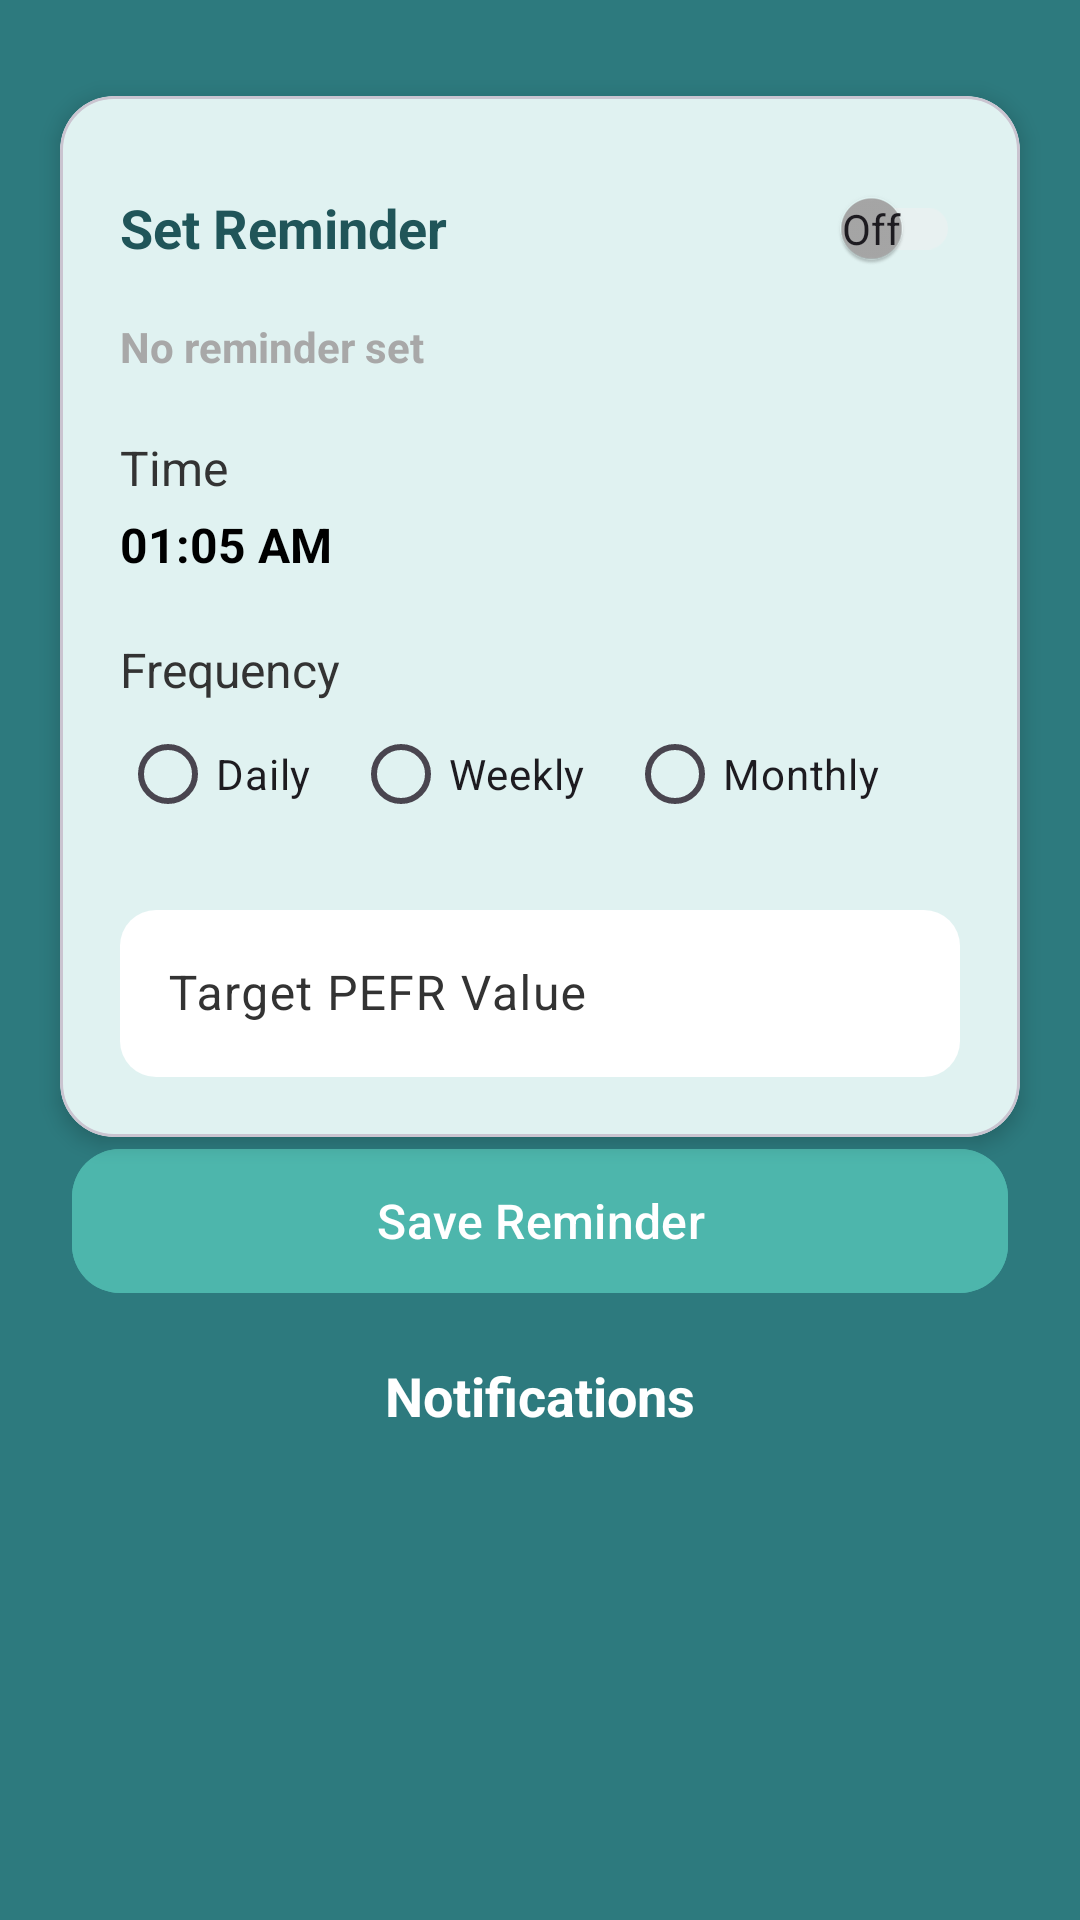

This screen was rendered from an Android layout file. Write that file and the resources it references.
<!-- AndroidManifest.xml: application theme Theme.PEFRTitrationTracker -->
<!-- res/layout/fragment_notification.xml -->
<?xml version="1.0" encoding="utf-8"?>
<androidx.constraintlayout.widget.ConstraintLayout
    xmlns:android="http://schemas.android.com/apk/res/android"
    xmlns:app="http://schemas.android.com/apk/res-auto"
    android:layout_width="match_parent"
    android:layout_height="match_parent"
    android:background="@color/primaryColor"
    android:paddingTop="12dp">

    
    <com.google.android.material.card.MaterialCardView
        android:id="@+id/cardReminder"
        android:layout_width="0dp"
        android:layout_height="wrap_content"
        android:layout_margin="20dp"
        android:backgroundTint="@color/fieldBackgroundColor"
        app:cardCornerRadius="18dp"
        app:cardElevation="4dp"
        app:layout_constraintTop_toTopOf="parent"
        app:layout_constraintStart_toStartOf="parent"
        app:layout_constraintEnd_toEndOf="parent">

        <LinearLayout
            android:layout_width="match_parent"
            android:layout_height="wrap_content"
            android:orientation="vertical"
            android:padding="20dp">

            
            <LinearLayout
                android:layout_width="match_parent"
                android:layout_height="wrap_content"
                android:gravity="center_vertical">

                <TextView
                    android:id="@+id/textReminderHeader"
                    android:layout_width="0dp"
                    android:layout_height="wrap_content"
                    android:layout_weight="1"
                    android:text="Set Reminder"
                    android:textSize="18sp"
                    android:textStyle="bold"
                    android:textColor="@color/primaryDarkColor"/>

                <com.google.android.material.switchmaterial.SwitchMaterial
                    android:id="@+id/switchReminder"
                    android:layout_width="wrap_content"
                    android:layout_height="wrap_content"
                    android:textOn="On"
                    android:textOff="Off"
                    app:showText="true"
                    app:thumbTint="@color/reminder_thumb_selector"
                    app:trackTint="@color/reminder_track_selector"/>
            </LinearLayout>

            
            <TextView
                android:id="@+id/textReminderStatus"
                android:layout_width="match_parent"
                android:layout_height="wrap_content"
                android:layout_marginTop="6dp"
                android:text="No reminder set"
                android:textColor="@color/gray"
                android:textStyle="bold"
                android:textSize="14sp"/>

            
            <TextView
                android:id="@+id/labelTime"
                android:layout_width="wrap_content"
                android:layout_height="wrap_content"
                android:layout_marginTop="20dp"
                android:text="Time"
                android:textColor="@color/fieldTextColor"
                android:textSize="16sp"/>

            <TextView
                android:id="@+id/textTime"
                android:layout_width="wrap_content"
                android:layout_height="wrap_content"
                android:text="01:05 AM"
                android:textColor="@color/black"
                android:textStyle="bold"
                android:textSize="16sp"
                android:paddingTop="4dp"/>

            
            <TextView
                android:id="@+id/labelFrequency"
                android:layout_width="wrap_content"
                android:layout_height="wrap_content"
                android:layout_marginTop="20dp"
                android:text="Frequency"
                android:textColor="@color/fieldTextColor"
                android:textSize="16sp"/>

            <RadioGroup
                android:id="@+id/radioGroupFrequency"
                android:layout_width="match_parent"
                android:layout_height="wrap_content"
                android:orientation="horizontal">

                <RadioButton
                    android:id="@+id/radioDaily"
                    android:layout_width="wrap_content"
                    android:layout_height="wrap_content"
                    android:text="Daily"/>

                <RadioButton
                    android:id="@+id/radioWeekly"
                    android:layout_width="wrap_content"
                    android:layout_height="wrap_content"
                    android:text="Weekly"
                    android:layout_marginStart="14dp"/>

                <RadioButton
                    android:id="@+id/radioMonthly"
                    android:layout_width="wrap_content"
                    android:layout_height="wrap_content"
                    android:text="Monthly"
                    android:layout_marginStart="14dp"/>

            </RadioGroup>

            
            <com.google.android.material.textfield.TextInputLayout
                android:id="@+id/textInputTargetPEFR"
                android:layout_width="match_parent"
                android:layout_height="wrap_content"
                android:layout_marginTop="16dp"
                android:hint="Target PEFR Value">

                <com.google.android.material.textfield.TextInputEditText
                    android:id="@+id/editTextTargetPEFR"
                    android:layout_width="match_parent"
                    android:layout_height="wrap_content"
                    android:inputType="number"
                    android:digits="0123456789"
                    android:maxLength="3"
                    android:textColor="@color/black"
                    android:imeOptions="actionDone"
                    android:imeActionLabel="✓"
                    android:imeActionId="6"/>
            </com.google.android.material.textfield.TextInputLayout>

        </LinearLayout>
    </com.google.android.material.card.MaterialCardView>

    
    <TextView
        android:id="@+id/textPermissionWarning"
        android:layout_width="0dp"
        android:layout_height="wrap_content"
        android:layout_marginStart="24dp"
        android:layout_marginEnd="24dp"
        android:layout_marginTop="12dp"
        android:textColor="@color/redZone"
        android:textSize="14sp"
        android:textStyle="bold"
        android:background="@drawable/rounded_warning_bg"
        android:padding="12dp"
        android:visibility="gone"
        app:layout_constraintTop_toBottomOf="@id/cardReminder"
        app:layout_constraintStart_toStartOf="parent"
        app:layout_constraintEnd_toEndOf="parent" />

    
    <com.google.android.material.button.MaterialButton
        android:id="@+id/buttonSave"
        android:layout_width="0dp"
        android:layout_height="56dp"
        android:layout_marginStart="24dp"
        android:layout_marginEnd="24dp"
        android:layout_marginBottom="20dp"
        android:text="Save Reminder"
        android:textColor="@color/white"
        android:textSize="16sp"
        android:backgroundTint="@color/accentColor"
        app:cornerRadius="16dp"
        app:strokeWidth="0dp"
        app:rippleColor="@color/white"
        app:layout_constraintTop_toBottomOf="@id/textPermissionWarning"
        app:layout_constraintStart_toStartOf="parent"
        app:layout_constraintEnd_toEndOf="parent"/>

    
    <TextView
        android:id="@+id/textNotificationsHeader"
        android:layout_width="wrap_content"
        android:layout_height="wrap_content"
        android:text="Notifications"
        android:textSize="18sp"
        android:textStyle="bold"
        android:textColor="@color/white"
        android:layout_marginTop="18dp"
        app:layout_constraintTop_toBottomOf="@id/buttonSave"
        app:layout_constraintStart_toStartOf="parent"
        app:layout_constraintEnd_toEndOf="parent" />

    <ScrollView
        android:id="@+id/scrollNotifications"
        android:layout_width="0dp"
        android:layout_height="0dp"
        android:layout_marginStart="16dp"
        android:layout_marginEnd="16dp"
        app:layout_constraintTop_toBottomOf="@id/textNotificationsHeader"
        app:layout_constraintBottom_toBottomOf="parent"
        app:layout_constraintStart_toStartOf="parent"
        app:layout_constraintEnd_toEndOf="parent">

        <LinearLayout
            android:id="@+id/notificationContainer"
            android:layout_width="match_parent"
            android:layout_height="wrap_content"
            android:orientation="vertical"
            android:paddingTop="12dp"
            android:paddingBottom="32dp" />

    </ScrollView>

</androidx.constraintlayout.widget.ConstraintLayout>
<!-- resources referenced by this layout -->
<resources>
  <color name="accentColor">#4DB6AC</color>
  <color name="black">#FF000000</color>
  <color name="fieldBackgroundColor">#E0F2F1</color>
  <color name="fieldTextColor">#333333</color>
  <color name="gray">#A8A8A8</color>
  <color name="primaryColor">#2D7A7E</color>
  <color name="primaryDarkColor">#205559</color>
  <color name="redZone">#F44336</color>
  <color name="white">#FFFFFFFF</color>
  <!-- drawable rounded_warning_bg (drawable) -->
  <?xml version="1.0" encoding="utf-8"?>
  <shape xmlns:android="http://schemas.android.com/apk/res/android">
      <solid android:color="#FFFFEBEE" />
      <stroke android:width="1dp" android:color="#FFF44336" />
      <corners android:radius="8dp" />
  </shape>
  <style name="Theme.PEFRTitrationTracker" parent="Theme.Material3.DayNight.NoActionBar">
  
          <item name="colorPrimary">@color/primaryColor</item>
          <item name="colorPrimaryVariant">@color/primaryDarkColor</item>
          <item name="colorOnPrimary">@color/white</item>
  
          <item name="colorSecondary">@color/accentColor</item>
          <item name="colorSecondaryVariant">@color/accentColor</item>
          <item name="colorOnSecondary">@color/black</item>
  
          <item name="android:statusBarColor">@color/primaryDarkColor</item>
  
          <item name="android:windowBackground">@color/primaryColor</item>
  
          <item name="textInputStyle">@style/Widget.App.TextInputLayout</item>
  
          <item name="android:spinnerItemStyle">@style/Widget.App.SpinnerItem</item>
      </style>
  <style name="Widget.App.TextInputLayout" parent="Widget.Material3.TextInputLayout.OutlinedBox">
          <item name="boxBackgroundColor">@color/white</item>
          <item name="boxCornerRadiusBottomEnd">12dp</item>
          <item name="boxCornerRadiusBottomStart">12dp</item>
          <item name="boxCornerRadiusTopEnd">12dp</item>
          <item name="boxCornerRadiusTopStart">12dp</item>
          <item name="boxStrokeWidth">0dp</item>
          <item name="boxStrokeWidthFocused">0dp</item>
          <item name="android:textColorHint">@color/fieldTextColor</item>
      </style>
  <style name="Widget.App.SpinnerItem" parent="android:Widget.TextView.SpinnerItem">
          <item name="android:textColor">@color/fieldTextColor</item>
      </style>
</resources>
